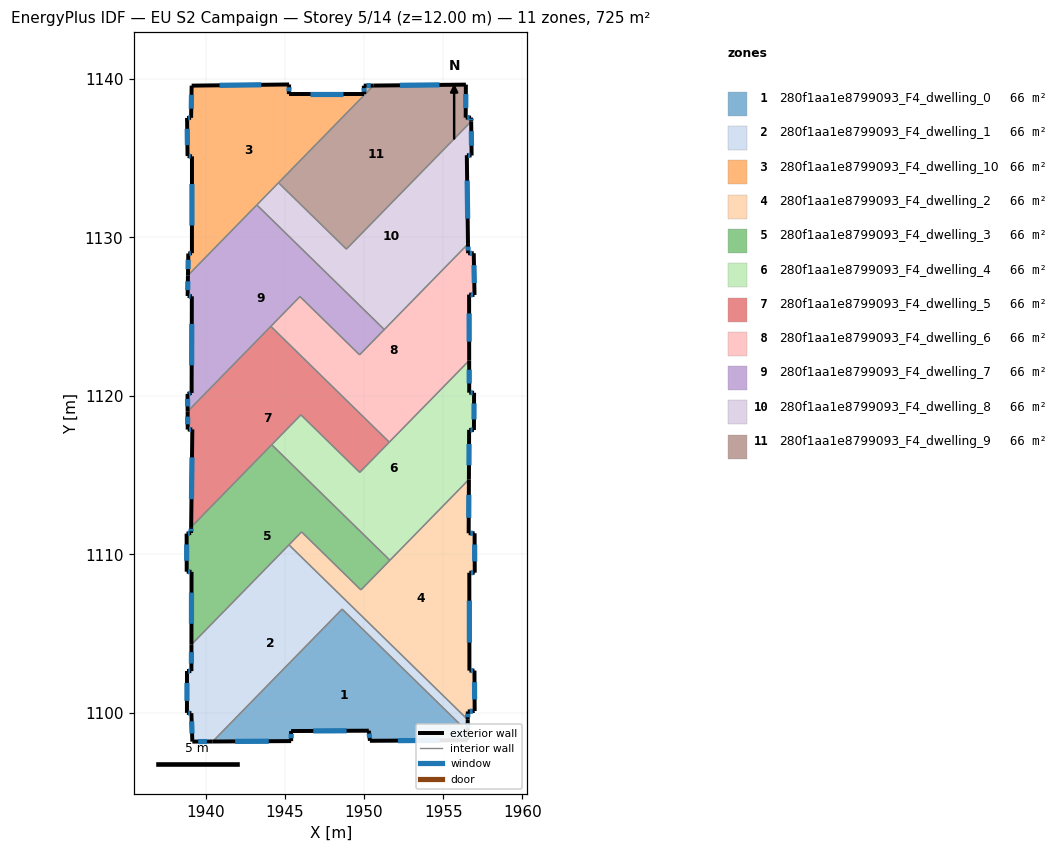
=== STOREY PLAN SPEC (per zone: floor XY polygon, exterior-wall plan segments, windows/doors) ===
zone 1: 280f1aa1e8799093_F4_dwelling_0  (65.9 m²)
  floor: (1956.54, 1098.80) (1956.54, 1098.26) (1950.37, 1098.23) (1950.30, 1098.87) (1945.40, 1098.84) (1945.41, 1098.21) (1940.45, 1098.18) (1948.62, 1106.54)
  exterior wall: (1950.30, 1098.87) – (1950.37, 1098.23)  [0.6 m]
    window: (1950.32, 1098.68) – (1950.35, 1098.41)  [0.4 m²]
  exterior wall: (1945.40, 1098.84) – (1950.30, 1098.87)  [4.9 m]
    window: (1946.80, 1098.85) – (1948.90, 1098.86)  [2.7 m²]
  exterior wall: (1945.41, 1098.21) – (1945.40, 1098.84)  [0.6 m]
    window: (1945.40, 1098.39) – (1945.40, 1098.66)  [0.3 m²]
  exterior wall: (1940.45, 1098.18) – (1945.41, 1098.21)  [5.0 m]
    window: (1941.87, 1098.19) – (1943.99, 1098.20)  [2.7 m²]
  exterior wall: (1956.54, 1098.26) – (1956.54, 1098.80)  [0.5 m]
    window: (1956.54, 1098.42) – (1956.54, 1098.64)  [0.3 m²]
  exterior wall: (1950.37, 1098.23) – (1956.54, 1098.26)  [6.2 m]
    window: (1952.13, 1098.24) – (1954.78, 1098.25)  [3.4 m²]
  interior walls: 2
zone 2: 280f1aa1e8799093_F4_dwelling_1  (65.9 m²)
  floor: (1948.62, 1106.54) (1940.45, 1098.18) (1939.17, 1098.18) (1939.11, 1099.97) (1938.83, 1099.99) (1938.83, 1102.63) (1939.11, 1102.63) (1939.11, 1104.30) (1945.27, 1110.59) (1956.55, 1099.56) (1956.54, 1098.80)
  exterior wall: (1939.17, 1098.18) – (1940.45, 1098.18)  [1.3 m]
    window: (1939.54, 1098.18) – (1940.09, 1098.18)  [0.7 m²]
  exterior wall: (1939.11, 1099.97) – (1939.17, 1098.18)  [1.8 m]
    window: (1939.12, 1099.46) – (1939.15, 1098.69)  [1.0 m²]
  exterior wall: (1938.83, 1099.99) – (1939.11, 1099.97)  [0.3 m]
    window: (1938.91, 1099.99) – (1939.03, 1099.98)  [0.2 m²]
  exterior wall: (1938.83, 1102.63) – (1938.83, 1099.99)  [2.6 m]
    window: (1938.83, 1101.88) – (1938.83, 1100.75)  [1.5 m²]
  exterior wall: (1939.11, 1102.63) – (1938.83, 1102.63)  [0.3 m]
    window: (1939.03, 1102.63) – (1938.91, 1102.63)  [0.2 m²]
  exterior wall: (1939.11, 1104.30) – (1939.11, 1102.63)  [1.7 m]
    window: (1939.11, 1103.82) – (1939.11, 1103.10)  [0.9 m²]
  exterior wall: (1956.54, 1098.80) – (1956.55, 1099.56)  [0.8 m]
    window: (1956.54, 1099.02) – (1956.55, 1099.34)  [0.4 m²]
  interior walls: 4
zone 3: 280f1aa1e8799093_F4_dwelling_10  (65.9 m²)
  floor: (1950.60, 1139.58) (1938.89, 1127.60) (1938.91, 1128.98) (1939.14, 1129.00) (1939.15, 1135.11) (1938.87, 1135.13) (1938.84, 1137.53) (1939.09, 1137.54) (1939.12, 1139.57) (1945.28, 1139.64) (1945.26, 1139.04) (1950.02, 1139.04) (1949.99, 1139.57)
  exterior wall: (1950.60, 1139.58) – (1949.99, 1139.57)  [0.6 m]
    window: (1950.43, 1139.57) – (1950.16, 1139.57)  [0.3 m²]
  exterior wall: (1938.91, 1128.98) – (1938.89, 1127.60)  [1.4 m]
    window: (1938.91, 1128.58) – (1938.90, 1127.99)  [0.8 m²]
  exterior wall: (1939.14, 1129.00) – (1938.91, 1128.98)  [0.2 m]
    window: (1939.08, 1128.99) – (1938.98, 1128.98)  [0.1 m²]
  exterior wall: (1939.15, 1135.11) – (1939.14, 1129.00)  [6.1 m]
    window: (1939.14, 1133.36) – (1939.14, 1130.74)  [3.4 m²]
  exterior wall: (1938.87, 1135.13) – (1939.15, 1135.11)  [0.3 m]
    window: (1938.95, 1135.12) – (1939.07, 1135.12)  [0.2 m²]
  exterior wall: (1938.84, 1137.53) – (1938.87, 1135.13)  [2.4 m]
    window: (1938.84, 1136.85) – (1938.86, 1135.82)  [1.3 m²]
  exterior wall: (1939.09, 1137.54) – (1938.84, 1137.53)  [0.3 m]
    window: (1939.02, 1137.54) – (1938.91, 1137.53)  [0.1 m²]
  exterior wall: (1939.12, 1139.57) – (1939.09, 1137.54)  [2.0 m]
    window: (1939.12, 1138.99) – (1939.10, 1138.12)  [1.1 m²]
  exterior wall: (1945.28, 1139.64) – (1939.12, 1139.57)  [6.2 m]
    window: (1943.52, 1139.62) – (1940.88, 1139.59)  [3.4 m²]
  exterior wall: (1945.26, 1139.04) – (1945.28, 1139.64)  [0.6 m]
    window: (1945.26, 1139.21) – (1945.27, 1139.47)  [0.3 m²]
  exterior wall: (1950.02, 1139.04) – (1945.26, 1139.04)  [4.8 m]
    window: (1948.66, 1139.04) – (1946.62, 1139.04)  [2.6 m²]
  exterior wall: (1949.99, 1139.57) – (1950.02, 1139.04)  [0.5 m]
    window: (1950.00, 1139.42) – (1950.01, 1139.19)  [0.3 m²]
  interior walls: 3
zone 4: 280f1aa1e8799093_F4_dwelling_2  (65.9 m²)
  floor: (1956.62, 1114.72) (1956.61, 1111.33) (1956.98, 1111.32) (1956.99, 1108.84) (1956.65, 1108.83) (1956.65, 1102.66) (1956.97, 1102.66) (1956.98, 1100.11) (1956.55, 1100.08) (1956.55, 1099.56) (1945.27, 1110.59) (1946.06, 1111.41) (1949.81, 1107.75)
  exterior wall: (1956.55, 1100.08) – (1956.98, 1100.11)  [0.4 m]
    window: (1956.68, 1100.09) – (1956.86, 1100.10)  [0.2 m²]
  exterior wall: (1956.55, 1099.56) – (1956.55, 1100.08)  [0.5 m]
    window: (1956.55, 1099.71) – (1956.55, 1099.93)  [0.3 m²]
  exterior wall: (1956.61, 1111.33) – (1956.62, 1114.72)  [3.4 m]
    window: (1956.61, 1112.30) – (1956.62, 1113.75)  [1.9 m²]
  exterior wall: (1956.98, 1111.32) – (1956.61, 1111.33)  [0.4 m]
    window: (1956.87, 1111.32) – (1956.71, 1111.33)  [0.2 m²]
  exterior wall: (1956.99, 1108.84) – (1956.98, 1111.32)  [2.5 m]
    window: (1956.99, 1109.55) – (1956.98, 1110.61)  [1.4 m²]
  exterior wall: (1956.65, 1108.83) – (1956.99, 1108.84)  [0.3 m]
    window: (1956.74, 1108.83) – (1956.89, 1108.84)  [0.2 m²]
  exterior wall: (1956.65, 1102.66) – (1956.65, 1108.83)  [6.2 m]
    window: (1956.65, 1104.42) – (1956.65, 1107.07)  [3.4 m²]
  exterior wall: (1956.97, 1102.66) – (1956.65, 1102.66)  [0.3 m]
    window: (1956.88, 1102.66) – (1956.74, 1102.66)  [0.2 m²]
  exterior wall: (1956.98, 1100.11) – (1956.97, 1102.66)  [2.6 m]
    window: (1956.98, 1100.84) – (1956.97, 1101.93)  [1.4 m²]
  interior walls: 5
zone 5: 280f1aa1e8799093_F4_dwelling_3  (65.9 m²)
  floor: (1951.64, 1109.62) (1949.81, 1107.75) (1946.06, 1111.41) (1939.11, 1104.30) (1939.12, 1108.89) (1938.81, 1108.90) (1938.81, 1111.30) (1939.09, 1111.34) (1939.09, 1111.71) (1944.18, 1116.91)
  exterior wall: (1939.12, 1108.89) – (1939.11, 1104.30)  [4.6 m]
    window: (1939.12, 1107.58) – (1939.11, 1105.61)  [2.5 m²]
  exterior wall: (1938.81, 1108.90) – (1939.12, 1108.89)  [0.3 m]
    window: (1938.90, 1108.90) – (1939.03, 1108.89)  [0.2 m²]
  exterior wall: (1938.81, 1111.30) – (1938.81, 1108.90)  [2.4 m]
    window: (1938.81, 1110.62) – (1938.81, 1109.59)  [1.3 m²]
  exterior wall: (1939.09, 1111.34) – (1938.81, 1111.30)  [0.3 m]
    window: (1939.01, 1111.33) – (1938.89, 1111.31)  [0.2 m²]
  exterior wall: (1939.09, 1111.71) – (1939.09, 1111.34)  [0.4 m]
    window: (1939.09, 1111.61) – (1939.09, 1111.45)  [0.2 m²]
  interior walls: 6
zone 6: 280f1aa1e8799093_F4_dwelling_4  (65.9 m²)
  floor: (1956.64, 1122.23) (1956.64, 1120.20) (1956.95, 1120.19) (1956.94, 1117.84) (1956.63, 1117.85) (1956.62, 1114.72) (1951.64, 1109.62) (1944.18, 1116.91) (1946.02, 1118.80) (1949.73, 1115.17)
  exterior wall: (1956.62, 1114.72) – (1956.63, 1117.85)  [3.1 m]
    window: (1956.62, 1115.61) – (1956.63, 1116.96)  [1.7 m²]
  exterior wall: (1956.64, 1120.20) – (1956.64, 1122.23)  [2.0 m]
    window: (1956.64, 1120.78) – (1956.64, 1121.65)  [1.1 m²]
  exterior wall: (1956.95, 1120.19) – (1956.64, 1120.20)  [0.3 m]
    window: (1956.86, 1120.19) – (1956.73, 1120.19)  [0.2 m²]
  exterior wall: (1956.94, 1117.84) – (1956.95, 1120.19)  [2.4 m]
    window: (1956.94, 1118.51) – (1956.94, 1119.52)  [1.3 m²]
  exterior wall: (1956.63, 1117.85) – (1956.94, 1117.84)  [0.3 m]
    window: (1956.72, 1117.85) – (1956.85, 1117.84)  [0.2 m²]
  interior walls: 6
zone 7: 280f1aa1e8799093_F4_dwelling_5  (65.9 m²)
  floor: (1951.60, 1117.07) (1949.73, 1115.17) (1946.02, 1118.80) (1939.09, 1111.71) (1939.17, 1117.88) (1938.88, 1117.87) (1938.87, 1119.01) (1944.12, 1124.38)
  exterior wall: (1939.17, 1117.88) – (1939.09, 1111.71)  [6.2 m]
    window: (1939.15, 1116.11) – (1939.11, 1113.47)  [3.4 m²]
  exterior wall: (1938.88, 1117.87) – (1939.17, 1117.88)  [0.3 m]
    window: (1938.96, 1117.87) – (1939.08, 1117.87)  [0.2 m²]
  exterior wall: (1938.87, 1119.01) – (1938.88, 1117.87)  [1.1 m]
    window: (1938.87, 1118.69) – (1938.87, 1118.20)  [0.6 m²]
  interior walls: 6
zone 8: 280f1aa1e8799093_F4_dwelling_6  (65.9 m²)
  floor: (1956.56, 1129.58) (1956.57, 1128.99) (1956.93, 1129.00) (1956.97, 1126.36) (1956.63, 1126.39) (1956.64, 1122.23) (1951.60, 1117.07) (1944.12, 1124.38) (1945.96, 1126.26) (1949.72, 1122.58)
  exterior wall: (1956.57, 1128.99) – (1956.56, 1129.58)  [0.6 m]
    window: (1956.57, 1129.16) – (1956.57, 1129.41)  [0.3 m²]
  exterior wall: (1956.93, 1129.00) – (1956.57, 1128.99)  [0.4 m]
    window: (1956.82, 1128.99) – (1956.67, 1128.99)  [0.2 m²]
  exterior wall: (1956.97, 1126.36) – (1956.93, 1129.00)  [2.6 m]
    window: (1956.96, 1127.11) – (1956.94, 1128.24)  [1.5 m²]
  exterior wall: (1956.63, 1126.39) – (1956.97, 1126.36)  [0.3 m]
    window: (1956.73, 1126.38) – (1956.88, 1126.37)  [0.2 m²]
  exterior wall: (1956.64, 1122.23) – (1956.63, 1126.39)  [4.2 m]
    window: (1956.64, 1123.41) – (1956.63, 1125.20)  [2.3 m²]
  interior walls: 6
zone 9: 280f1aa1e8799093_F4_dwelling_7  (65.9 m²)
  floor: (1945.96, 1126.26) (1938.87, 1119.01) (1938.87, 1120.12) (1939.12, 1120.18) (1939.14, 1126.28) (1938.87, 1126.30) (1938.89, 1127.60) (1943.24, 1132.04) (1951.28, 1124.18) (1949.72, 1122.58)
  exterior wall: (1938.87, 1120.12) – (1938.87, 1119.01)  [1.1 m]
    window: (1938.87, 1119.80) – (1938.87, 1119.33)  [0.6 m²]
  exterior wall: (1939.12, 1120.18) – (1938.87, 1120.12)  [0.3 m]
    window: (1939.05, 1120.16) – (1938.94, 1120.14)  [0.1 m²]
  exterior wall: (1939.14, 1126.28) – (1939.12, 1120.18)  [6.1 m]
    window: (1939.13, 1124.53) – (1939.13, 1121.92)  [3.4 m²]
  exterior wall: (1938.87, 1126.30) – (1939.14, 1126.28)  [0.3 m]
    window: (1938.95, 1126.29) – (1939.06, 1126.28)  [0.1 m²]
  exterior wall: (1938.89, 1127.60) – (1938.87, 1126.30)  [1.3 m]
    window: (1938.89, 1127.23) – (1938.88, 1126.67)  [0.7 m²]
  interior walls: 6
zone 10: 280f1aa1e8799093_F4_dwelling_8  (65.9 m²)
  floor: (1956.76, 1137.31) (1956.79, 1135.16) (1956.49, 1135.18) (1956.56, 1129.58) (1951.28, 1124.18) (1943.24, 1132.04) (1944.61, 1133.44) (1948.89, 1129.26)
  exterior wall: (1956.79, 1135.16) – (1956.76, 1137.31)  [2.1 m]
    window: (1956.78, 1135.78) – (1956.77, 1136.70)  [1.2 m²]
  exterior wall: (1956.49, 1135.18) – (1956.79, 1135.16)  [0.3 m]
    window: (1956.58, 1135.17) – (1956.71, 1135.17)  [0.2 m²]
  exterior wall: (1956.56, 1129.58) – (1956.49, 1135.18)  [5.6 m]
    window: (1956.54, 1131.18) – (1956.51, 1133.58)  [3.1 m²]
  interior walls: 5
zone 11: 280f1aa1e8799093_F4_dwelling_9  (65.9 m²)
  floor: (1956.43, 1139.63) (1956.42, 1137.55) (1956.76, 1137.55) (1956.76, 1137.31) (1948.89, 1129.26) (1944.61, 1133.44) (1950.60, 1139.58)
  exterior wall: (1956.42, 1137.55) – (1956.43, 1139.63)  [2.1 m]
    window: (1956.42, 1138.15) – (1956.43, 1139.04)  [1.1 m²]
  exterior wall: (1956.76, 1137.55) – (1956.42, 1137.55)  [0.3 m]
    window: (1956.66, 1137.55) – (1956.52, 1137.55)  [0.2 m²]
  exterior wall: (1956.76, 1137.31) – (1956.76, 1137.55)  [0.2 m]
    window: (1956.76, 1137.38) – (1956.76, 1137.48)  [0.1 m²]
  exterior wall: (1956.43, 1139.63) – (1950.60, 1139.58)  [5.8 m]
    window: (1954.76, 1139.62) – (1952.27, 1139.59)  [3.2 m²]
  interior walls: 3

=== DERIVED (storey summary) ===
Building: EU S2 Campaign
Storey: 5 of 14  (floor level z = 12.00 m)
Storey gross floor area: 724.6 m²
Zones on this storey: 11
  - 280f1aa1e8799093_F4_dwelling_0: floor 65.9 m²; exterior wall 17.8 m (53.5 m²); 6 window(s) 9.8 m²; WWR 18.4%
  - 280f1aa1e8799093_F4_dwelling_1: floor 65.9 m²; exterior wall 8.7 m (26.2 m²); 7 window(s) 4.8 m²; WWR 18.4%
  - 280f1aa1e8799093_F4_dwelling_10: floor 65.9 m²; exterior wall 25.4 m (76.1 m²); 12 window(s) 14.0 m²; WWR 18.4%
  - 280f1aa1e8799093_F4_dwelling_2: floor 65.9 m²; exterior wall 16.6 m (49.8 m²); 9 window(s) 9.1 m²; WWR 18.4%
  - 280f1aa1e8799093_F4_dwelling_3: floor 65.9 m²; exterior wall 7.9 m (23.8 m²); 5 window(s) 4.4 m²; WWR 18.4%
  - 280f1aa1e8799093_F4_dwelling_4: floor 65.9 m²; exterior wall 8.1 m (24.4 m²); 5 window(s) 4.5 m²; WWR 18.4%
  - 280f1aa1e8799093_F4_dwelling_5: floor 65.9 m²; exterior wall 7.6 m (22.8 m²); 3 window(s) 4.2 m²; WWR 18.4%
  - 280f1aa1e8799093_F4_dwelling_6: floor 65.9 m²; exterior wall 8.1 m (24.2 m²); 5 window(s) 4.5 m²; WWR 18.4%
  - 280f1aa1e8799093_F4_dwelling_7: floor 65.9 m²; exterior wall 9.0 m (27.1 m²); 5 window(s) 5.0 m²; WWR 18.4%
  - 280f1aa1e8799093_F4_dwelling_8: floor 65.9 m²; exterior wall 8.0 m (24.1 m²); 3 window(s) 4.4 m²; WWR 18.4%
  - 280f1aa1e8799093_F4_dwelling_9: floor 65.9 m²; exterior wall 8.5 m (25.5 m²); 4 window(s) 4.7 m²; WWR 18.4%
Zone adjacency (shared interzone walls):
  - 280f1aa1e8799093_F4_dwelling_0 ↔ 280f1aa1e8799093_F4_dwelling_1
  - 280f1aa1e8799093_F4_dwelling_1 ↔ 280f1aa1e8799093_F4_dwelling_2
  - 280f1aa1e8799093_F4_dwelling_1 ↔ 280f1aa1e8799093_F4_dwelling_3
  - 280f1aa1e8799093_F4_dwelling_10 ↔ 280f1aa1e8799093_F4_dwelling_7
  - 280f1aa1e8799093_F4_dwelling_10 ↔ 280f1aa1e8799093_F4_dwelling_8
  - 280f1aa1e8799093_F4_dwelling_10 ↔ 280f1aa1e8799093_F4_dwelling_9
  - 280f1aa1e8799093_F4_dwelling_2 ↔ 280f1aa1e8799093_F4_dwelling_3
  - 280f1aa1e8799093_F4_dwelling_2 ↔ 280f1aa1e8799093_F4_dwelling_4
  - 280f1aa1e8799093_F4_dwelling_3 ↔ 280f1aa1e8799093_F4_dwelling_4
  - 280f1aa1e8799093_F4_dwelling_3 ↔ 280f1aa1e8799093_F4_dwelling_5
  - 280f1aa1e8799093_F4_dwelling_4 ↔ 280f1aa1e8799093_F4_dwelling_5
  - 280f1aa1e8799093_F4_dwelling_4 ↔ 280f1aa1e8799093_F4_dwelling_6
  - 280f1aa1e8799093_F4_dwelling_5 ↔ 280f1aa1e8799093_F4_dwelling_6
  - 280f1aa1e8799093_F4_dwelling_5 ↔ 280f1aa1e8799093_F4_dwelling_7
  - 280f1aa1e8799093_F4_dwelling_6 ↔ 280f1aa1e8799093_F4_dwelling_7
  - 280f1aa1e8799093_F4_dwelling_6 ↔ 280f1aa1e8799093_F4_dwelling_8
  - 280f1aa1e8799093_F4_dwelling_7 ↔ 280f1aa1e8799093_F4_dwelling_8
  - 280f1aa1e8799093_F4_dwelling_8 ↔ 280f1aa1e8799093_F4_dwelling_9